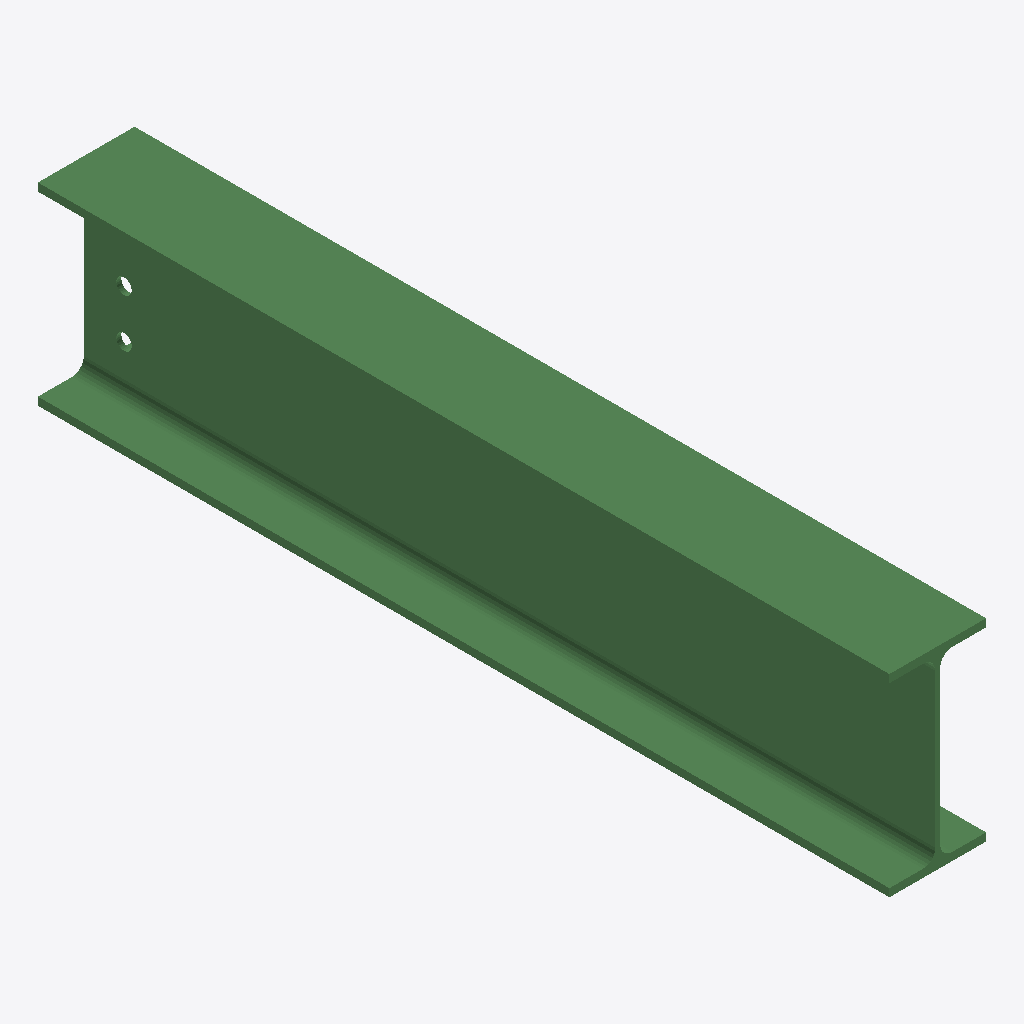
Isometric view of an IFC building model (IFC-SPF (STEP), schema IFC2X3, length unit millimetre), seen from the south-west, elements coloured by IFC class: 1 beam (green).
Extent 0.1 m × 1.1 m × 0.2 m (x, y, z). Storeys (1): Undefined at 0.00 m. Elements (1): 1 IfcBeam.

HEADER;
FILE_DESCRIPTION(('ViewDefinition[AISC_Steel_Detailing]','Option [BaseQuantities:Off]','Option [GridExport:On]','Option [Assemblies:Off]','Option [Bolts:On]','Option [Rebars:On]','Option [PourObjects:Off]','Option [Welds:On]','Option [SurfaceTreatments:On]','Option [LocationBy:0]','Option [ViewColors:Off]','Option [SectionedSpine:Off]','[2 more]'),'2;1');
FILE_NAME('b_226_Qty_1.ifc','2026-05-16T11:53:10',('GIOVANNIPC\\gcorrea'),('Structural Designer'),'IFC Database version: Work','Tekla Structures 2020 Service Pack 5, IFC Export','');
FILE_SCHEMA(('IFC2X3'));
ENDSEC;
DATA;
#37=IFCPROJECT('2G7ZFDNE16yBDU14FA92Me',#5,'Proyecto',$,$,$,$,(#11),#36);
#39=IFCSITE('2xvEzEinjBTea80yOTcujY',#5,'Obra',$,$,#38,$,$,.ELEMENT.,$,$,$,$,$);
#41=IFCBUILDING('0V$zgig7rERBRSY6WeigX3',#5,'Undefined',$,$,#40,$,$,.ELEMENT.,$,$,$);
#43=IFCBUILDINGSTOREY('29hdEUCErFze9E_VIAceOd',#5,'Undefined',$,$,#42,$,$,.ELEMENT.,0.0);
#72=IFCBEAM('2HqW4gaQXDMRKrqcHtncDA',#44,'BEAM','IPE240','IPE240',#48,#71,'ID91d2012a-91a8-4d59-b535-d26477c6634a');
ENDSEC;
